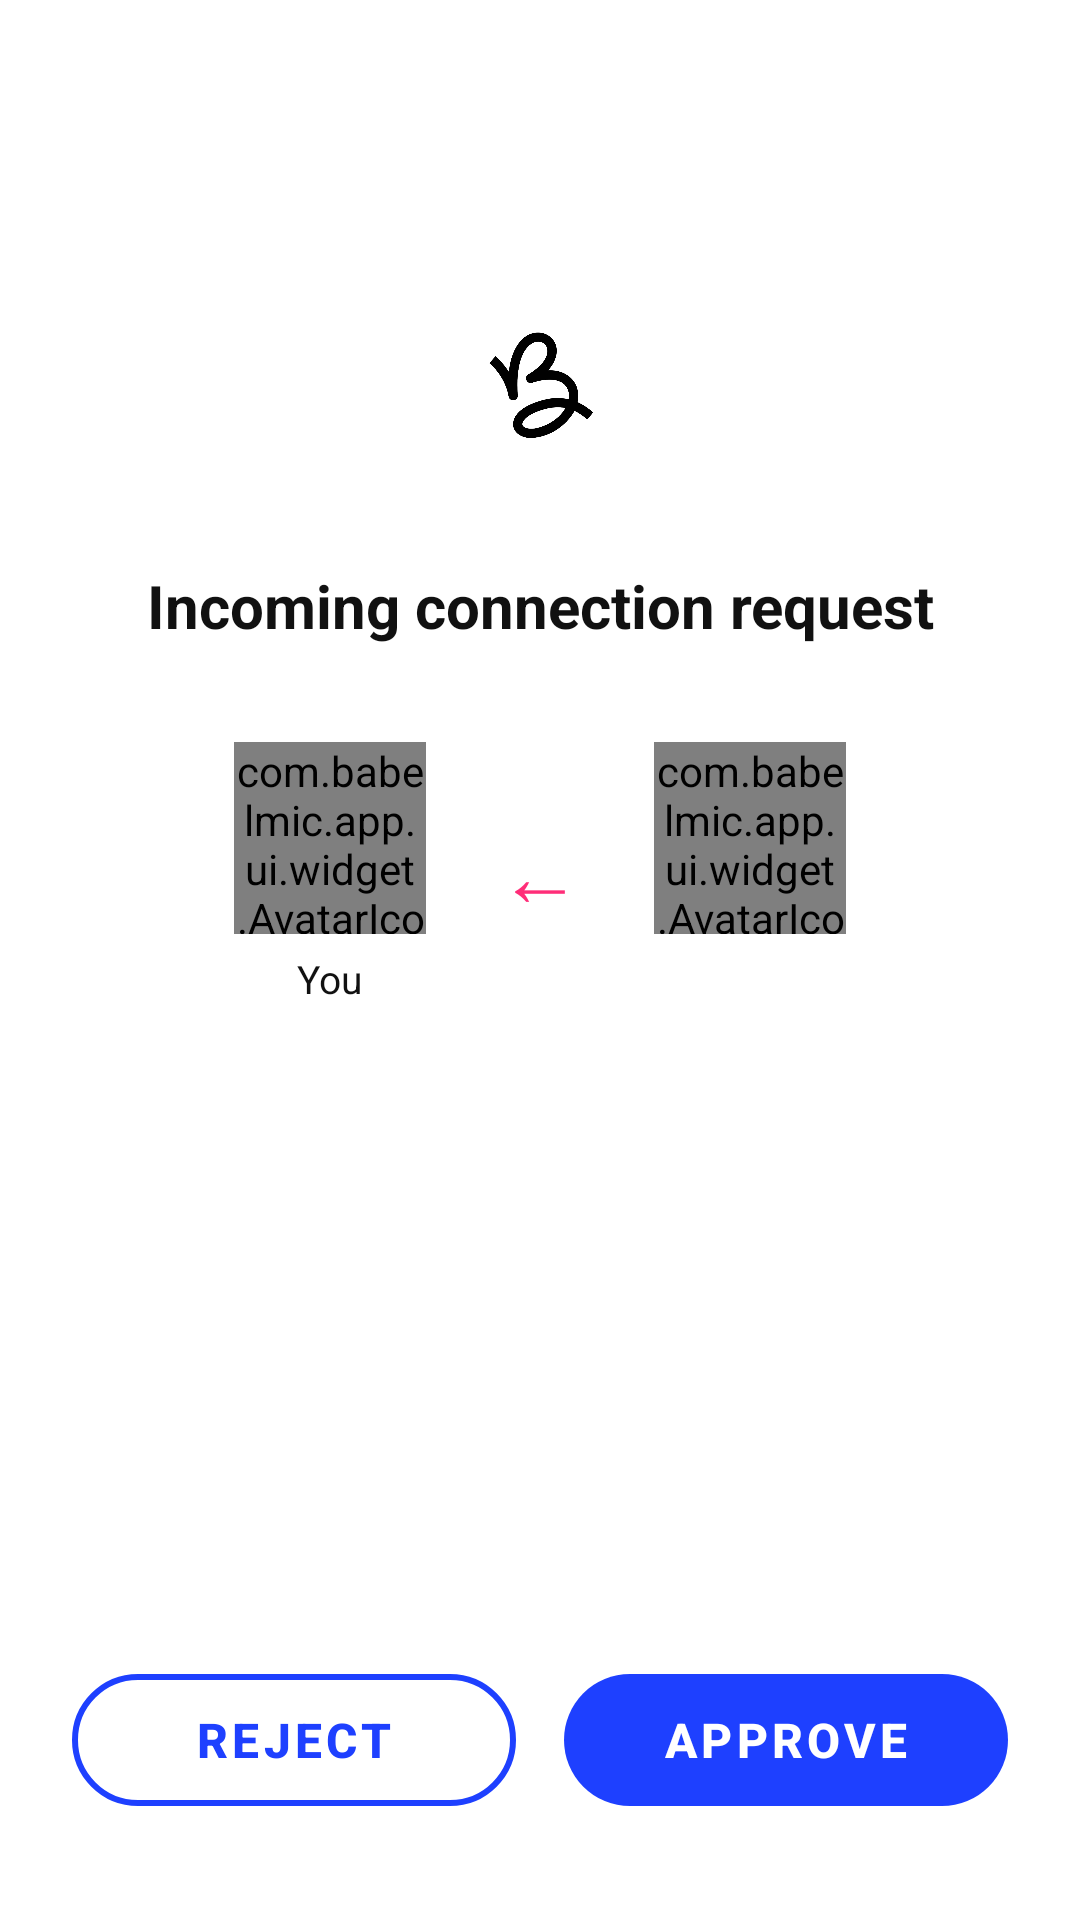

Write the Android layout XML for this screen, with the resource values it uses.
<!-- AndroidManifest.xml: application theme Theme.BabelMic -->
<!-- res/layout/activity_incoming_request.xml -->
<?xml version="1.0" encoding="utf-8"?>
<LinearLayout
    xmlns:android="http://schemas.android.com/apk/res/android"
    xmlns:app="http://schemas.android.com/apk/res-auto"
    xmlns:tools="http://schemas.android.com/tools"
    android:layout_width="match_parent"
    android:layout_height="match_parent"
    android:orientation="vertical"
    android:background="@color/background">

    
    <View android:layout_width="match_parent" android:layout_height="0dp"
        android:layout_weight="1" />

    
    <ImageView
        android:id="@+id/iv_logo"
        android:layout_width="40dp"
        android:layout_height="40dp"
        android:src="@drawable/ic_logo"
        android:contentDescription="BabelMic"
        android:layout_gravity="center_horizontal" />

    
    <TextView
        android:id="@+id/tv_title"
        android:layout_width="wrap_content"
        android:layout_height="wrap_content"
        android:text="Incoming connection request"
        android:textSize="20sp"
        android:textStyle="bold"
        android:textColor="@color/text_primary"
        android:gravity="center"
        android:layout_gravity="center_horizontal"
        android:paddingHorizontal="32dp"
        android:layout_marginTop="40dp" />

    
    <LinearLayout
        android:id="@+id/row_avatars"
        android:layout_width="wrap_content"
        android:layout_height="wrap_content"
        android:orientation="horizontal"
        android:gravity="center_vertical"
        android:layout_gravity="center_horizontal"
        android:layout_marginTop="32dp">

        <LinearLayout
            android:layout_width="80dp"
            android:layout_height="wrap_content"
            android:orientation="vertical"
            android:gravity="center">

            <com.babelmic.app.ui.widget.AvatarIconView
                android:id="@+id/iv_my_avatar"
                android:layout_width="64dp"
                android:layout_height="64dp" />

            <TextView
                android:id="@+id/tv_my_name"
                android:layout_width="wrap_content"
                android:layout_height="wrap_content"
                android:layout_marginTop="6dp"
                android:textSize="13sp"
                android:textColor="@color/text_primary"
                android:text="You" />
        </LinearLayout>

        
        <TextView
            android:layout_width="wrap_content"
            android:layout_height="wrap_content"
            android:layout_marginHorizontal="16dp"
            android:text="←"
            android:textSize="28sp"
            android:textColor="@color/babelmic_accent" />

        <LinearLayout
            android:layout_width="80dp"
            android:layout_height="wrap_content"
            android:orientation="vertical"
            android:gravity="center">

            <com.babelmic.app.ui.widget.AvatarIconView
                android:id="@+id/iv_peer_avatar"
                android:layout_width="64dp"
                android:layout_height="64dp" />

            <TextView
                android:id="@+id/tv_peer_name"
                android:layout_width="wrap_content"
                android:layout_height="wrap_content"
                android:layout_marginTop="6dp"
                android:textSize="13sp"
                android:textColor="@color/text_primary"
                tools:text="Chaste" />
        </LinearLayout>

    </LinearLayout>

    
    <View android:layout_width="match_parent" android:layout_height="0dp"
        android:layout_weight="2" />

    
    <LinearLayout
        android:layout_width="match_parent"
        android:layout_height="@dimen/button_height"
        android:orientation="horizontal"
        android:layout_marginHorizontal="24dp"
        android:layout_marginBottom="32dp"
        android:weightSum="2">

        <com.google.android.material.button.MaterialButton
            android:id="@+id/btn_reject"
            android:layout_width="0dp"
            android:layout_height="match_parent"
            android:layout_weight="1"
            android:layout_marginEnd="8dp"
            android:text="Reject"
            android:textColor="@color/babelmic_primary"
            android:textSize="16sp"
            android:textStyle="bold"
            app:backgroundTint="@android:color/transparent"
            app:strokeColor="@color/babelmic_primary"
            app:strokeWidth="2dp"
            app:cornerRadius="@dimen/button_corner"
            app:elevation="0dp"
            style="@style/Widget.MaterialComponents.Button.OutlinedButton" />

        <com.google.android.material.button.MaterialButton
            android:id="@+id/btn_approve"
            android:layout_width="0dp"
            android:layout_height="match_parent"
            android:layout_weight="1"
            android:layout_marginStart="8dp"
            android:text="Approve"
            android:textColor="@color/text_on_primary"
            android:textSize="16sp"
            android:textStyle="bold"
            app:backgroundTint="@color/babelmic_primary"
            app:cornerRadius="@dimen/button_corner"
            app:elevation="0dp" />

    </LinearLayout>

</LinearLayout>
<!-- resources referenced by this layout -->
<resources>
  <color name="babelmic_accent">#FF2D78</color>
  <color name="babelmic_primary">#1E40FF</color>
  <color name="background">#FFFFFF</color>
  <color name="text_on_primary">#FFFFFF</color>
  <color name="text_primary">#111111</color>
  <dimen name="button_corner">28dp</dimen>
  <dimen name="button_height">56dp</dimen>
  <!-- drawable ic_logo (drawable) -->
  <?xml version="1.0" encoding="utf-8"?>
  <vector xmlns:android="http://schemas.android.com/apk/res/android"
      android:width="64dp"
      android:height="64dp"
      android:viewportWidth="100"
      android:viewportHeight="100">
  
      
  
      
      <path
          android:fillColor="@android:color/transparent"
          android:strokeColor="#111111"
          android:strokeWidth="11"
          android:strokeLineCap="round"
          android:strokeLineJoin="round"
          android:pathData="
              M 20,78
              C 16,70 15,60 18,51
              C 21,42 28,35 36,30
              C 30,25 24,18 24,11
              C 24,6  28,3  33,4
              C 38,5  41,10 38,15
              C 36,19 32,20 36,22
              C 44,25 54,30 60,38
              C 66,46 65,57 59,64
              C 53,71 44,74 35,73
              C 30,72 25,76 22,80
          " />
  
      
      <path
          android:fillColor="@android:color/transparent"
          android:strokeColor="#111111"
          android:strokeWidth="11"
          android:strokeLineCap="round"
          android:strokeLineJoin="round"
          android:pathData="
              M 36,30
              C 48,30 62,34 68,43
              C 74,52 70,65 62,71
              C 54,77 43,78 33,76
          " />
  
  </vector>
  <style name="Theme.BabelMic" parent="Theme.MaterialComponents.Light.NoActionBar">
          <item name="colorPrimary">@color/babelmic_blue</item>
          <item name="colorPrimaryVariant">@color/babelmic_blue_dark</item>
          <item name="colorOnPrimary">@color/text_on_blue</item>
          <item name="colorSecondary">@color/ring_pink</item>
          <item name="colorOnSecondary">@color/text_on_blue</item>
          <item name="android:colorBackground">@color/background</item>
          <item name="colorSurface">@color/surface</item>
          <item name="colorOnSurface">@color/text_primary</item>
          <item name="android:statusBarColor">@android:color/transparent</item>
          <item name="android:navigationBarColor">@android:color/transparent</item>
          <item name="android:windowLightStatusBar">true</item>
          <item name="android:windowLightNavigationBar">true</item>
          <item name="android:textColorPrimary">@color/text_primary</item>
          <item name="android:textColorSecondary">@color/text_secondary</item>
          <item name="android:textColorHint">@color/text_hint</item>
  
          
          <item name="materialButtonStyle">@style/Widget.BabelMic.Button.Primary</item>
          <item name="rippleColor">@android:color/transparent</item>
      </style>
  <color name="babelmic_blue">#1E40FF</color>
  <color name="babelmic_blue_dark">#1430CC</color>
  <color name="text_on_blue">#FFFFFF</color>
  <color name="ring_pink">#FF2D78</color>
  <color name="surface">#FFFFFF</color>
  <color name="text_secondary">#888888</color>
  <color name="text_hint">#BBBBBB</color>
  <style name="Widget.BabelMic.Button.Primary" parent="Widget.MaterialComponents.Button">
          <item name="backgroundTint">@color/babelmic_blue</item>
          <item name="android:textColor">@color/text_on_blue</item>
          <item name="android:textSize">16sp</item>
          <item name="android:textStyle">bold</item>
          <item name="cornerRadius">28dp</item>
          <item name="elevation">0dp</item>
          <item name="android:stateListAnimator">@null</item>
      </style>
</resources>
